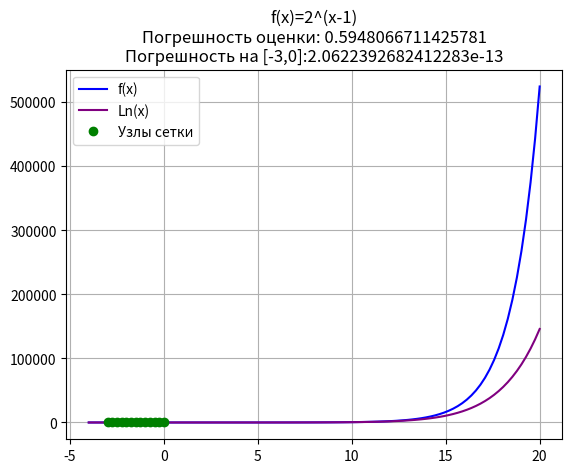

Generate this figure with matplotlib:
import numpy as np
import matplotlib.pyplot as plt
import math
import functools


a = -3
b = 0
h = 0.25
n = int((b - a) / h - 1)
fun = lambda x_for_fun: 2 ** (x_for_fun - 1)
x = [i for i in np.arange(a, b + h, h)]
y = [fun(i) for i in [i for i in np.arange(a, b + h, h)]]
interpolate_fun = lambda value:sum([y[j] * functools.reduce(lambda _x, _y: _x * _y, [(value - x[i]) / (x[j] - x[i]) if i != j else 1 for i in range(len(x))]) for j in range(len(x))])
norm1 = max([abs(fun(i) - interpolate_fun(i)) for i in np.arange(a, b, 0.001)])
norm2 = 1 / 4 * h ** (n + 1) * math.factorial(n)

sp = plt.subplot()
sp.plot(np.linspace(-4, 20, 100), np.vectorize(fun)(np.linspace(-4, 20, 100)), label="f(x)", color="blue")
sp.plot(np.linspace(-4, 20, 100), np.vectorize(interpolate_fun)(np.linspace(-4, 20, 100)), label="Ln(x)", color="purple")
sp.plot([i for i in np.arange(a, b + h, h)], np.vectorize(fun)([i for i in np.arange(a, b + h, h)]), 'go', label="Узлы сетки")
plt.title("f(x)=2^(x-1)\nПогрешность оценки: " + str(norm2) + "\nПогрешность на [-3,0]:" + str(norm1))
plt.grid()
sp.legend()
plt.show()
